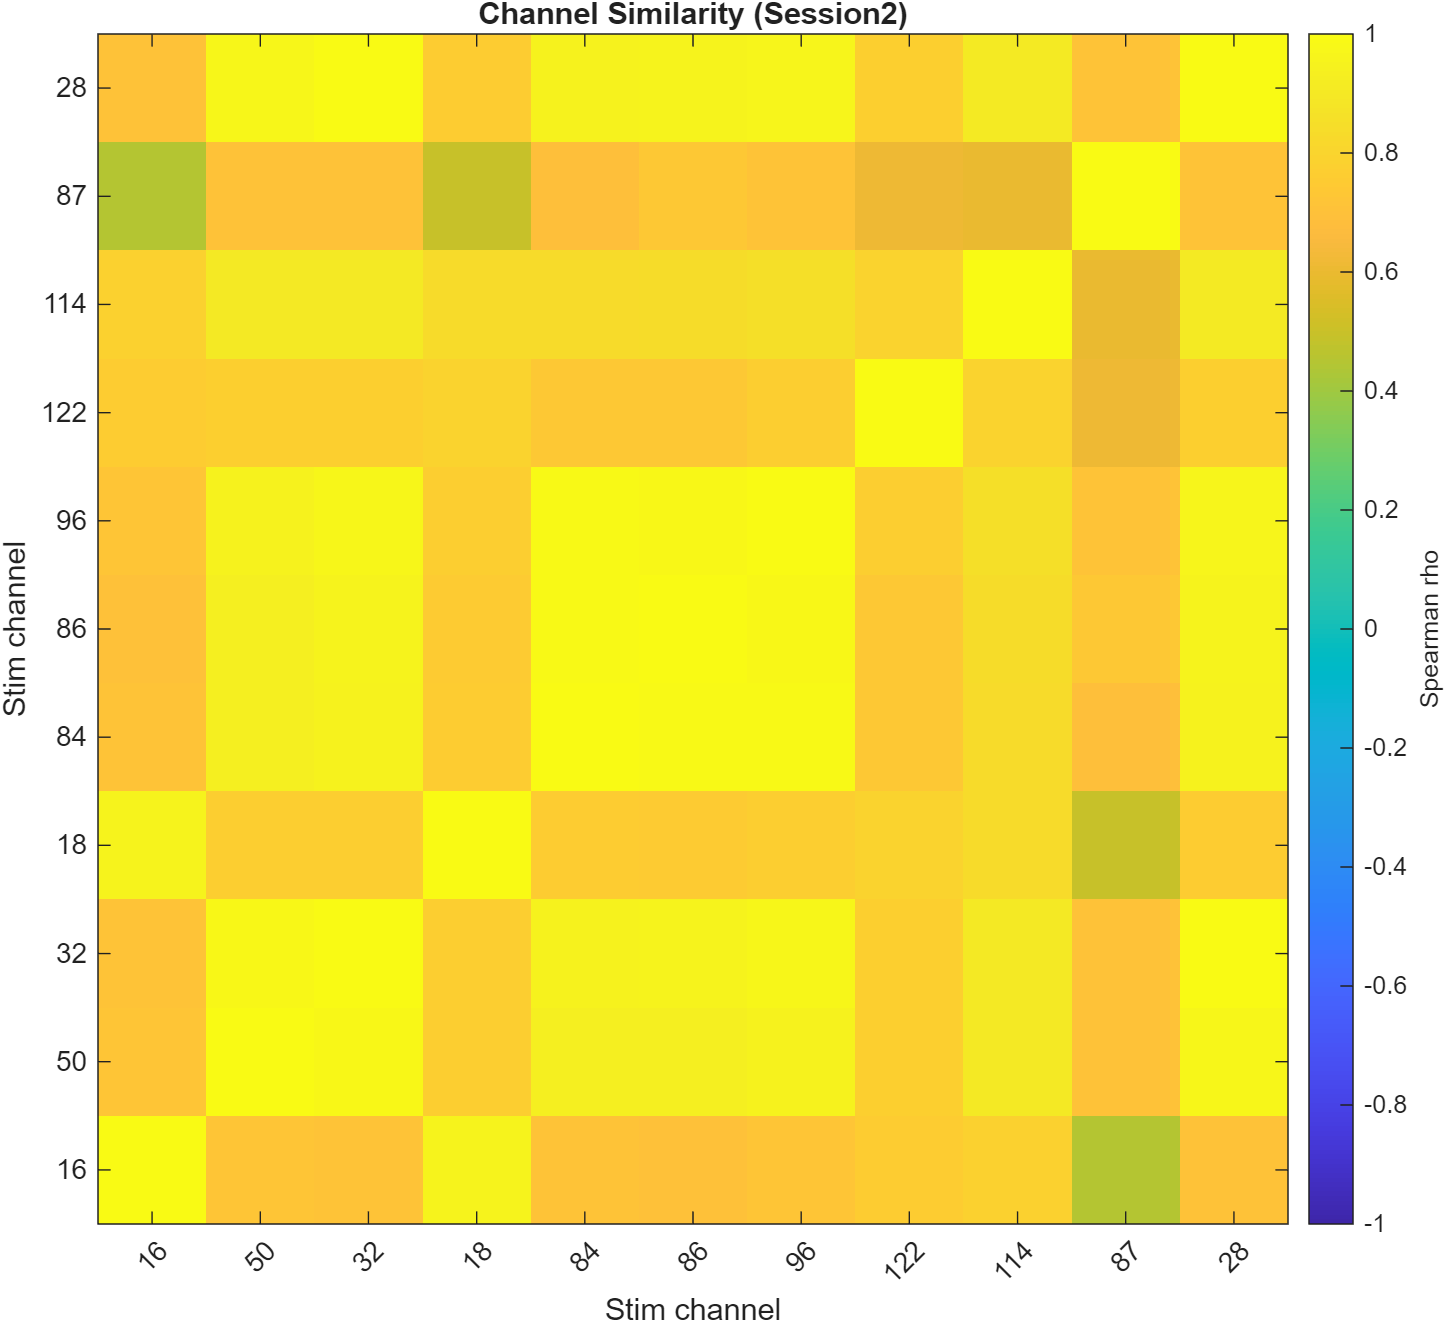

The data file committed next to this chart (first rows):
Row, ch_16, ch_50, ch_32, ch_18, ch_84, ch_86, ch_96, ch_122, ch_114, ch_87, ch_28
ch_16, 1, 0.7207, 0.7122, 0.9557, 0.7179, 0.6996, 0.722, 0.7622, 0.7817, 0.4471, 0.7107
ch_50, 0.7207, 1, 0.9835, 0.7704, 0.9344, 0.9372, 0.9529, 0.7786, 0.9055, 0.7089, 0.9763
ch_32, 0.7122, 0.9835, 1, 0.7717, 0.9519, 0.9544, 0.9696, 0.7797, 0.9032, 0.706, 0.9923
ch_18, 0.9557, 0.7704, 0.7717, 1, 0.7647, 0.7534, 0.7691, 0.7936, 0.8291, 0.4965, 0.7627
ch_84, 0.7179, 0.9344, 0.9519, 0.7647, 1, 0.9882, 0.9866, 0.7356, 0.8337, 0.6932, 0.9516
ch_86, 0.6996, 0.9372, 0.9544, 0.7534, 0.9882, 1, 0.9815, 0.7349, 0.8396, 0.7387, 0.9542
ch_96, 0.722, 0.9529, 0.9696, 0.7691, 0.9866, 0.9815, 1, 0.7658, 0.8574, 0.7138, 0.9668
ch_122, 0.7622, 0.7786, 0.7797, 0.7936, 0.7356, 0.7349, 0.7658, 1, 0.7949, 0.6108, 0.7743
ch_114, 0.7817, 0.9055, 0.9032, 0.8291, 0.8337, 0.8396, 0.8574, 0.7949, 1, 0.5956, 0.9094
ch_87, 0.4471, 0.7089, 0.706, 0.4965, 0.6932, 0.7387, 0.7138, 0.6108, 0.5956, 1, 0.7166
ch_28, 0.7107, 0.9763, 0.9923, 0.7627, 0.9516, 0.9542, 0.9668, 0.7743, 0.9094, 0.7166, 1
